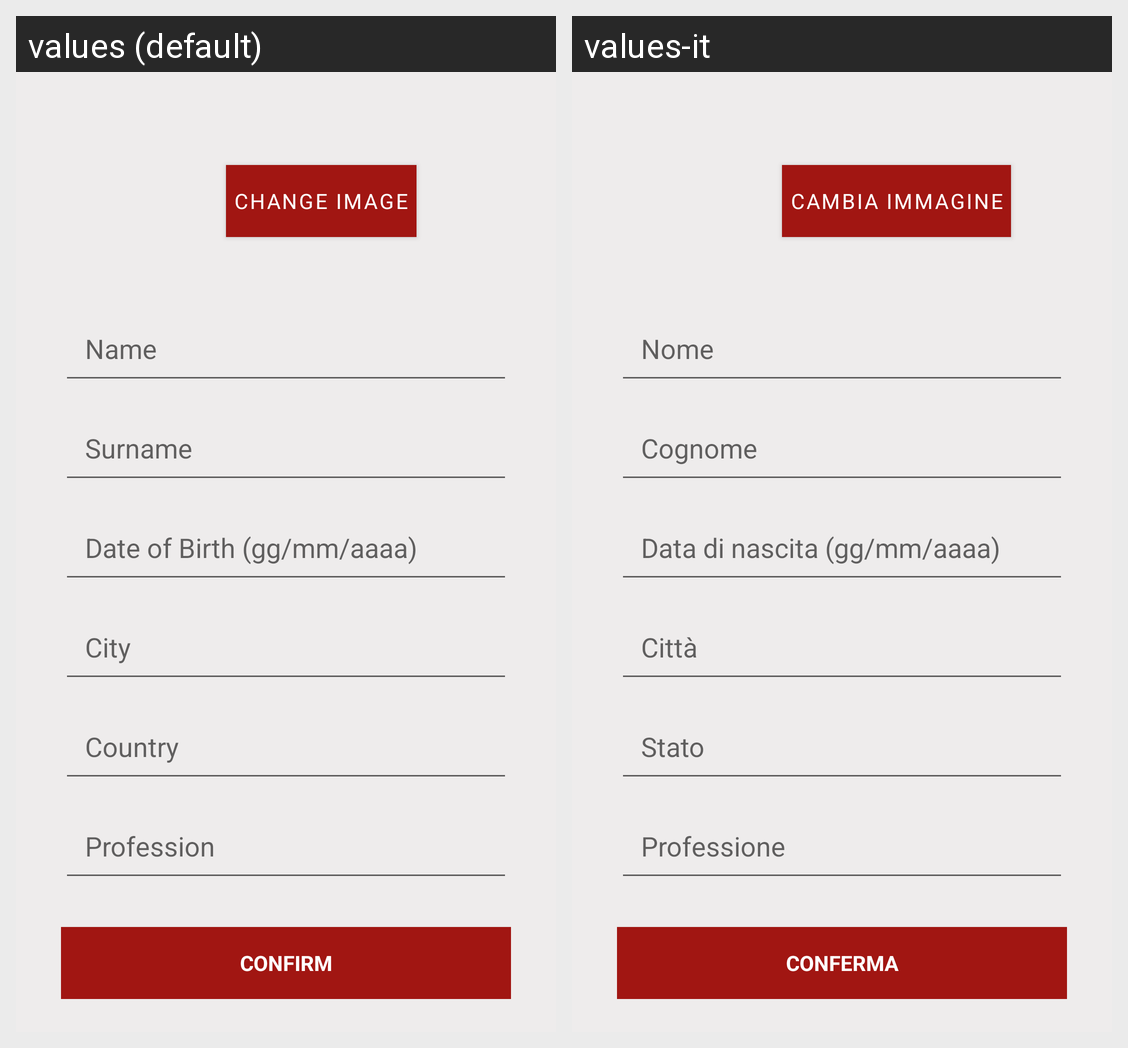

Here is an Android app screen in its default locale and in the app's own translations. Write out the translated-string differences for the strings that appear on this screen.
Android screen res/layout/activity_modify_account.xml rendered under 2 locales, left to right: values (default), values-it. Device: Nexus 5 (rendered at 1080×1920; each locale shown at half size, 540×960, under a caption strip naming it); theme MaterialTheme.
Strings drawn on this screen, with the default value and each locale's value (text and hints the layout hard-codes, and strings that could not be matched under every locale, appear in the picture but are not listed):

change_image_button
  values: Change image
  values-it: Cambia immagine

name_hint
  values: Name
  values-it: Nome

surname_hint
  values: Surname
  values-it: Cognome

date_of_birth_hint
  values: Date of Birth (gg/mm/aaaa)
  values-it: Data di nascita (gg/mm/aaaa)

city_hint
  values: City
  values-it: Città

country_hint
  values: Country
  values-it: Stato

profession_hint
  values: Profession
  values-it: Professione

confirm_button
  values: Confirm
  values-it: Conferma
